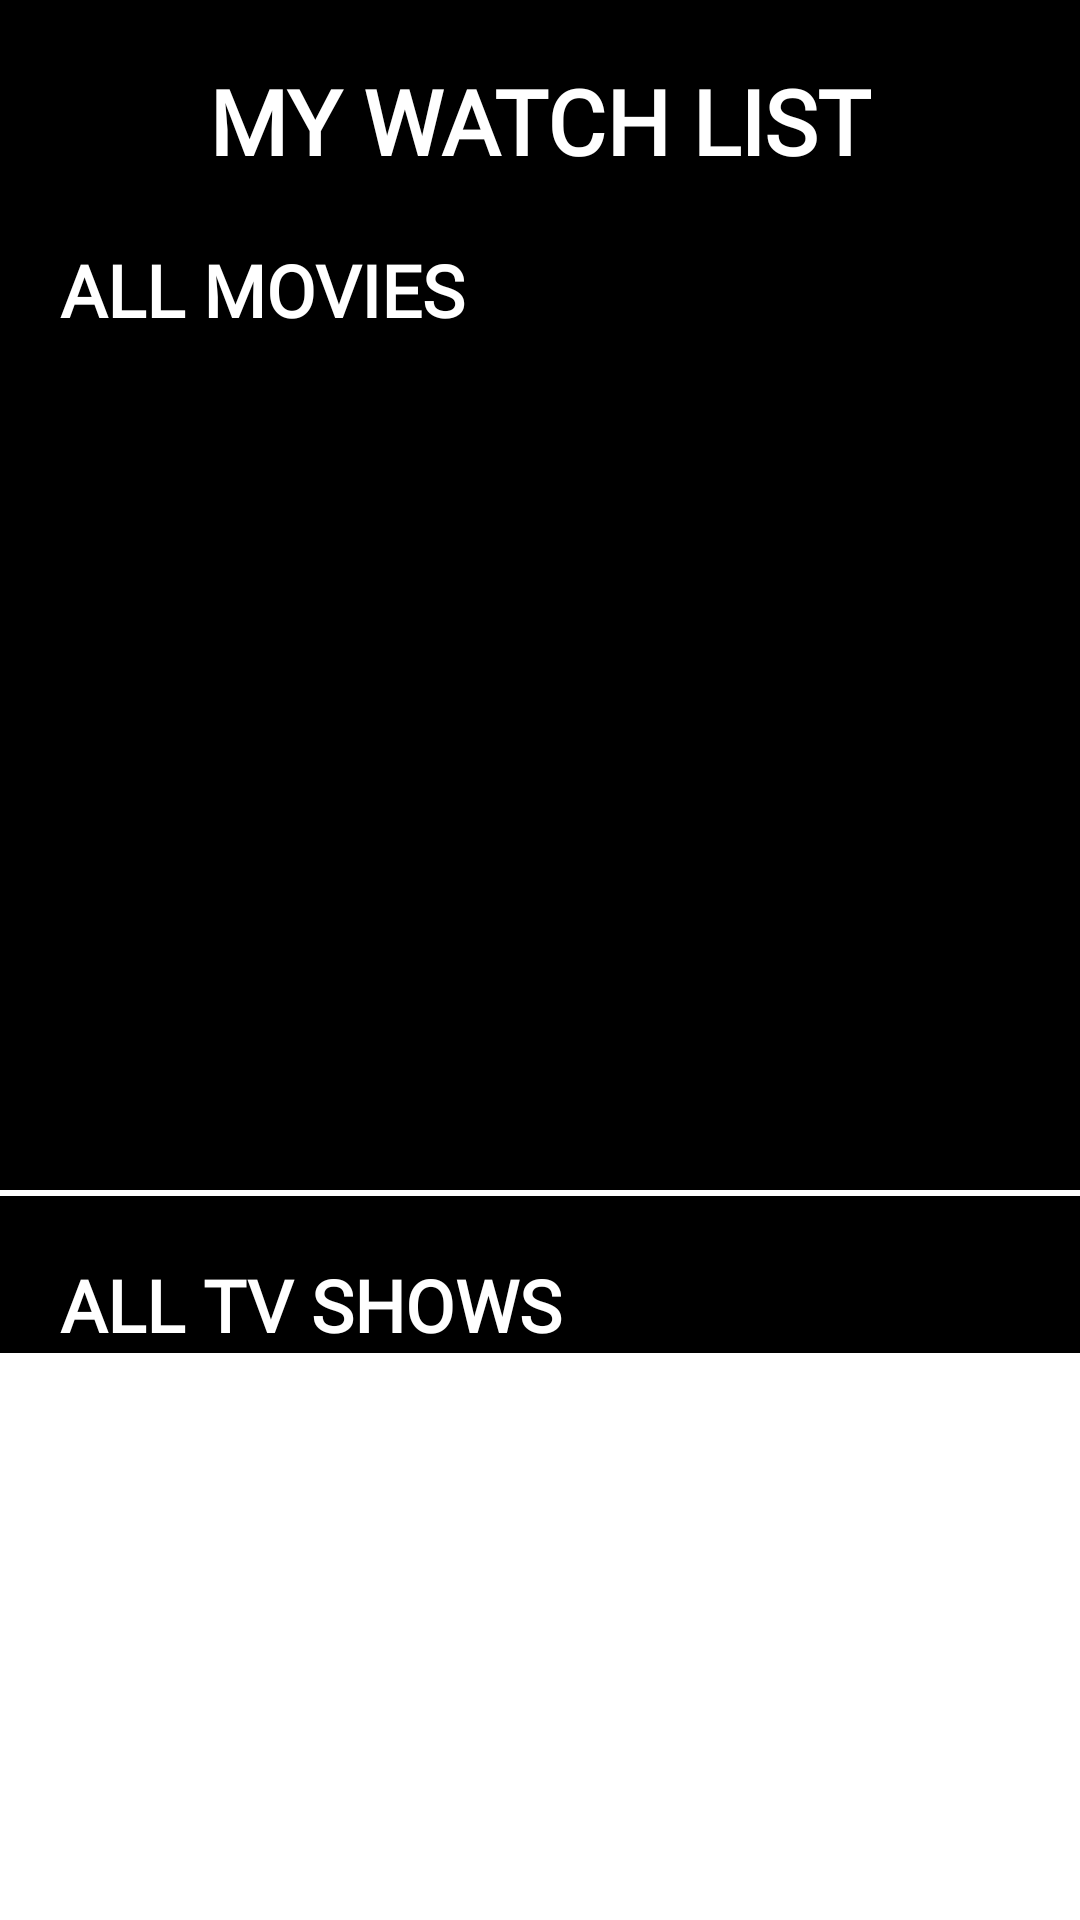

Layout XML and referenced resources for this Android screen:
<!-- AndroidManifest.xml: application theme Theme.My_WishList -->
<!-- res/layout/fragment_watched.xml -->
<?xml version="1.0" encoding="utf-8"?>
<ScrollView xmlns:android="http://schemas.android.com/apk/res/android"
    android:layout_width="match_parent"
    android:layout_height="match_parent">

    <RelativeLayout xmlns:android="http://schemas.android.com/apk/res/android"
        xmlns:tools="http://schemas.android.com/tools"
        android:layout_width="match_parent"
        android:layout_height="match_parent"
        android:background="@color/black"
        tools:context=".WatchedFragment">

        <LinearLayout
            android:layout_width="match_parent"
            android:layout_height="match_parent"
            android:orientation="vertical">

            <TextView
                android:layout_width="wrap_content"
                android:layout_height="wrap_content"
                android:layout_gravity="center"
                android:layout_marginTop="20dp"
                android:fontFamily="@font/roboto_light"
                android:text="MY WATCH LIST"
                android:textColor="@color/white"
                android:textSize="30sp"
                android:textStyle="bold" />

            <TextView
                android:layout_width="wrap_content"
                android:layout_height="wrap_content"
                android:layout_marginStart="20dp"
                android:layout_marginTop="20dp"
                android:fontFamily="@font/roboto_light"
                android:text="ALL MOVIES"
                android:textColor="@color/white"
                android:textSize="24sp"
                android:textStyle="bold" />

            <androidx.recyclerview.widget.RecyclerView
                android:id="@+id/allWatchedMovies"
                android:layout_width="match_parent"
                android:layout_height="284dp"
                android:layout_weight="1" />

            <View
                android:layout_width="match_parent"
                android:layout_height="2dp"
                android:layout_gravity="center_vertical"
                android:background="@color/white" />

            <TextView
                android:layout_width="wrap_content"
                android:layout_height="wrap_content"
                android:layout_marginStart="20dp"
                android:layout_marginTop="20dp"
                android:fontFamily="@font/roboto_light"
                android:text="ALL TV SHOWS"
                android:textColor="@color/white"
                android:textSize="24sp"
                android:textStyle="bold" />

            <androidx.recyclerview.widget.RecyclerView
                android:id="@+id/allWatchedTvShows"
                android:layout_width="match_parent"
                android:layout_height="match_parent"
                />

        </LinearLayout>

    </RelativeLayout>

</ScrollView>
<!-- resources referenced by this layout -->
<resources>
  <color name="black">#FF000000</color>
  <color name="white">#FFFFFFFF</color>
  <style name="Theme.My_WishList" parent="Theme.MaterialComponents.DayNight.NoActionBar">
          
          <item name="colorPrimary">@color/black</item>
          <item name="colorPrimaryVariant">@color/black</item>
          <item name="colorOnPrimary">@color/white</item>
          
          <item name="colorSecondary">@color/teal_200</item>
          <item name="colorSecondaryVariant">@color/teal_700</item>
          <item name="colorOnSecondary">@color/black</item>
          
          <item name="android:statusBarColor">?attr/colorPrimaryVariant</item>
          
      </style>
  <color name="teal_200">#FF03DAC5</color>
  <color name="teal_700">#FF018786</color>
</resources>
